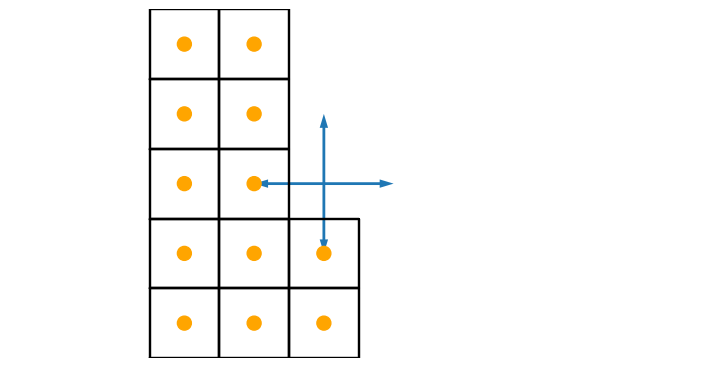

Here is the Python script that generated this plot: (Note: this script raises an exception after producing the figure.)
# creates: periodic-images-1.svg periodic-images-2.svg

from math import pi, sin, cos
import numpy as np
import matplotlib.pyplot as plt
from mpl_toolkits.mplot3d import Axes3D

class CellFigure():

    def __init__(self, dim):
        """
        Set up a figure for visualizing a cell metric.
        """
        Axes3D  # silence pyflakes
        self.fig = plt.figure(figsize=(9, 5))
        self.ax = self.fig.gca() #projection='2d')
        self.ax.set_axis_off()
        self.ax.autoscale_view(tight=True)
        self.ax.set_xlim(-2*dim, 3*dim)
        self.ax.set_ylim(-dim, 1.5*dim)
        self.ax.set_aspect('equal')
        
    def add_cell(self, cell, offset=[0,0], fill_color=None, atom=None, radius=0.1, atom_color='orange'):
        """
        Draw a cell, optionally filled and including an atom.
        """
        xvecs = np.array([(0,0),(0,1),(1,1),(1,0),(0,0)], dtype=float)
        vectors = []
        for xv in xvecs:
            vectors.append(np.dot(cell, xv + offset))
        vectors = np.array(vectors)
        from matplotlib.patches import Polygon, Circle
        if fill_color is not None:
            self.ax.add_patch(Polygon(vectors, True, color=fill_color, alpha=0.4))
        for points in vectors:
            self.ax.plot(vectors.T[0], vectors.T[1], c='k', ls='-')
        if atom:
            pos = np.dot(cell, np.array(atom) + offset)
            self.ax.add_patch(Circle(pos, radius, color=atom_color))
            return pos

    def add_vector(self, cell, xvec, xdir, fill_color='red'):
        """
        Draw an arrow typically symbolizing a neighbor connection.
        """
        from matplotlib.patches import Arrow
        pos = np.dot(cell, xvec)
        dir = np.dot(cell, xdir)
        self.ax.add_patch(Arrow(pos[0], pos[1], dir[0], dir[1], width=0.2))

    def annotate_figure(self,text):
        """
        Add some annotation to the lower left corner of the plot.
        """
        self.ax.text(-2*dim, 1.35*dim, text, ha='left', va='center')
    


#-------------------------------------
# extent of plotted area
dim = 2
# rescaling factor for arrows
rescale = 1.0

#-------------------------------------
myfig = CellFigure(dim)
prim = np.eye(2)
atompos = [0.5,0.5]
from itertools import product,permutations
for i,j in [[-1,0],[1,0],[0,-1],[0,1]]:
    myfig.add_vector(prim, atompos, rescale*np.array([i,j]))
for i,j in product(range(-dim,dim+1), repeat=2):
    fill_color = 'blue' if i==0 and j==0 else None
    myfig.add_cell(prim, [i,j], atom=atompos, fill_color=fill_color)
myfig.annotate_figure('square lattice\n$r_1 = a$, $Z_1=4$')
plt.savefig('periodic-images-1.svg', bbox_inches='tight')

#-------------------------------------
myfig = CellFigure(dim)
prim = np.array([[2,0],[0,0.5]])
from itertools import product,permutations
for i,j in [[0,-1],[0,1]]:
    myfig.add_vector(prim, atompos, rescale*np.array([i,j]))
for i,j in product(range(-dim,dim+1), repeat=2):
    fill_color = 'blue' if i==0 and j==0 else None
    myfig.add_cell(prim, [i,j], atom=atompos, fill_color=fill_color)
myfig.annotate_figure('rectangular lattice with a 2:1 aspect ratio\n$r_1 = a/2$, $Z_1=2$')
plt.savefig('periodic-images-2.svg', bbox_inches='tight')

#-------------------------------------
myfig = CellFigure(dim)
prim = np.array([[1,0.5],[0,np.sqrt(3)/2]])
prim /= np.linalg.det(prim)**(1./2)
s = np.sqrt(2./np.sqrt(3))
from itertools import product,permutations
for i,j in [[-1,0],[1,0],[0,-1],[0,1],[-1,1],[1,-1]]:
    myfig.add_vector(prim, atompos, rescale*np.array([i,j]))
for i,j in product(range(-dim,dim+1), repeat=2):
    fill_color = 'blue' if i==0 and j==0 else None
    myfig.add_cell(prim, [i,j], atom=atompos, fill_color=fill_color)
myfig.annotate_figure('hexagonal lattice\n$r_1 = %.3f a$, $Z_1=6$' % s)
plt.savefig('periodic-images-3.svg', bbox_inches='tight')
